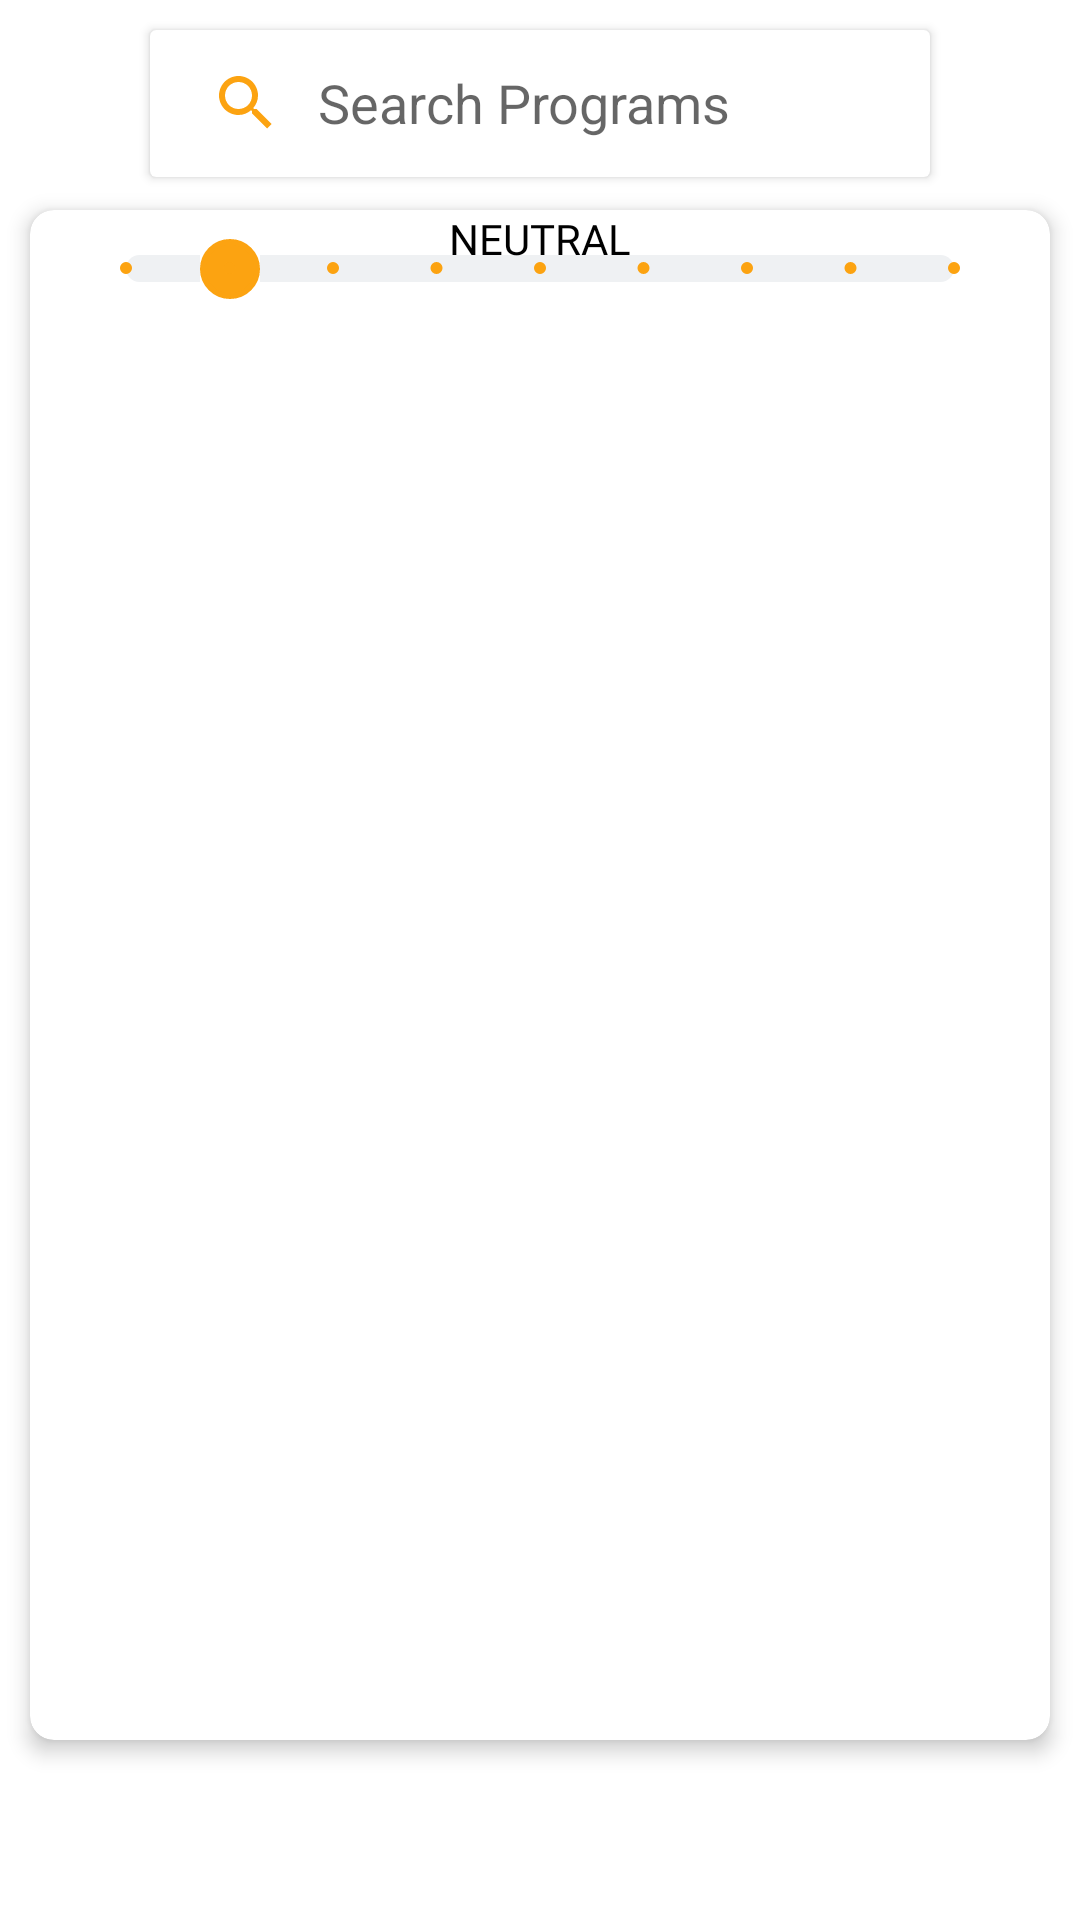

The Android layout XML behind this screen, and the referenced resources:
<!-- AndroidManifest.xml: application theme Theme.CourSeer2 -->
<!-- res/layout/fragment_recommend.xml -->
<?xml version="1.0" encoding="utf-8"?>
<RelativeLayout xmlns:android="http://schemas.android.com/apk/res/android"
    xmlns:app="http://schemas.android.com/apk/res-auto"
    xmlns:tools="http://schemas.android.com/tools"
    android:layout_width="match_parent"
    android:layout_height="match_parent"
    android:layout_gravity="center|center_horizontal|center_vertical"
    android:gravity="center|center_horizontal"
    tools:context=".Recommend">

    <androidx.cardview.widget.CardView
        android:id="@+id/searchCardView"
        android:layout_width="match_parent"
        android:layout_height="49dp"
        android:layout_marginStart="50dp"
        android:layout_marginTop="10dp"
        android:layout_marginEnd="50dp">

        <androidx.appcompat.widget.SearchView
            android:id="@+id/searchView"
            android:layout_width="match_parent"
            android:layout_height="match_parent"
            app:iconifiedByDefault="false"
            android:clickable="true"
            app:queryHint="Search Programs"
            style="@style/SearchViewStyle"  />
    </androidx.cardview.widget.CardView>

    <androidx.cardview.widget.CardView
        android:id="@+id/cardView"
        android:layout_width="match_parent"
        android:layout_height="match_parent"
        android:layout_alignTop="@id/searchCardView"
        android:layout_alignParentBottom="true"
        android:layout_centerHorizontal="true"
        android:layout_marginLeft="10dp"
        android:layout_marginTop="60dp"
        android:layout_marginRight="10dp"
        android:layout_marginBottom="60dp"
        android:foregroundGravity="center_horizontal"
        app:cardCornerRadius="8dp"
        app:cardElevation="4dp"> 

        <androidx.recyclerview.widget.RecyclerView
            android:id="@+id/programRecyclerView"
            android:layout_width="match_parent"
            android:layout_height="match_parent"
            android:layout_marginTop="30dp"
            android:scrollbars="vertical"
            android:clipToPadding="false"

            android:padding="8dp"></androidx.recyclerview.widget.RecyclerView>

        <SeekBar
            android:id="@+id/seekBar"
            style="@style/Widget.AppCompat.SeekBar.Discrete"
            android:layout_width="match_parent"
            android:layout_height="39dp"
            android:layout_marginStart="16dp"
            android:layout_marginEnd="16dp"
            android:max="8"
            android:padding="15dp"
            android:progress="1"
            android:progressDrawable="@drawable/custom_track"
            android:thumb="@drawable/custom_thumb" />


        <TextView
            android:id="@+id/seekBarLabel"
            style="@style/Widget.AppCompat.TextView"
            android:layout_width="match_parent"
            android:layout_height="wrap_content"
            android:fontFamily="@font/dm_sans"
            android:gravity="center"
            android:labelFor="@id/seekBar"
            android:text="NEUTRAL"
            android:textColor="@color/black" />

        <TextView
            android:id="@+id/noItems"
            android:layout_width="wrap_content"
            android:layout_height="wrap_content"
            android:layout_gravity="center"
            android:layout_marginLeft="20dp"
            android:layout_marginRight="20dp"
            android:fontFamily="@font/fira_sans_condensed_medium"
            android:padding="10dp"
            android:text="Lower the adjuster to get recommendations"
            android:textAlignment="center"
            android:textColor="#000000"
            android:textSize="20sp"
            android:textStyle="italic"
            android:visibility="gone"
            tools:visibility="visible" />

        <ProgressBar
            android:id="@+id/loadingProgressBar"
            android:layout_width="wrap_content"
            android:layout_height="wrap_content"
            android:layout_gravity="center"
            android:visibility="gone"
            tools:visibility="visible" />


    </androidx.cardview.widget.CardView>


    <Space
        android:id="@+id/bottom_margin"
        android:layout_width="match_parent"
        android:layout_height="61dp"
        android:layout_alignParentBottom="true" />



</RelativeLayout>
<!-- resources referenced by this layout -->
<resources>
  <color name="black">#000000</color>
  <!-- drawable custom_thumb (drawable) -->
  <layer-list xmlns:android="http://schemas.android.com/apk/res/android">
  
      
      <item android:id="@android:id/background">
          <shape android:shape="oval">
              <solid android:color="@color/seekbar" />
          </shape>
      </item>
  
      
      <item android:id="@android:id/progress">
          <shape android:shape="oval">
              <solid android:color="@color/gold" /> 
              <size
                  android:width="20dp"
                  android:height="20dp" /> 
              <stroke
                  android:width="2dp"
                  android:color="@color/gold" /> 
          </shape>
      </item>
  </layer-list>
  <!-- drawable custom_track (drawable) -->
  <shape xmlns:android="http://schemas.android.com/apk/res/android">
      <corners android:radius="10dp" /> 
      <solid android:color="#EFF1F3" /> 
  </shape>
  <style name="SearchViewStyle" parent="Widget.AppCompat.SearchView">
          <item name="queryBackground">@android:color/transparent</item>
          <item name="submitBackground">@android:color/transparent</item>
      </style>
  <style name="Theme.CourSeer2" parent="Base.Theme.CourSeer2" />
  <color name="seekbar">#00FFFFFF</color>
  <color name="gold">#FCA311</color>
  <style name="Base.Theme.CourSeer2" parent="Theme.MaterialComponents.Light.NoActionBar">
          
          
          <item name="colorPrimary">@color/gold</item>
  
          
          <item name="colorPrimaryDark">@color/gray</item>
  
          
          <item name="colorAccent">@color/gold</item>
  
          
          <item name="android:statusBarColor">@color/gold</item>
  
          
  
          
          <item name="android:textColorPrimary">@color/textgray</item>
  
          
          <item name="android:textColorSecondary">@color/gold</item>
          
  
      </style>
  <color name="gray">#E5E5E5</color>
  <color name="textgray">#000000</color>
</resources>
